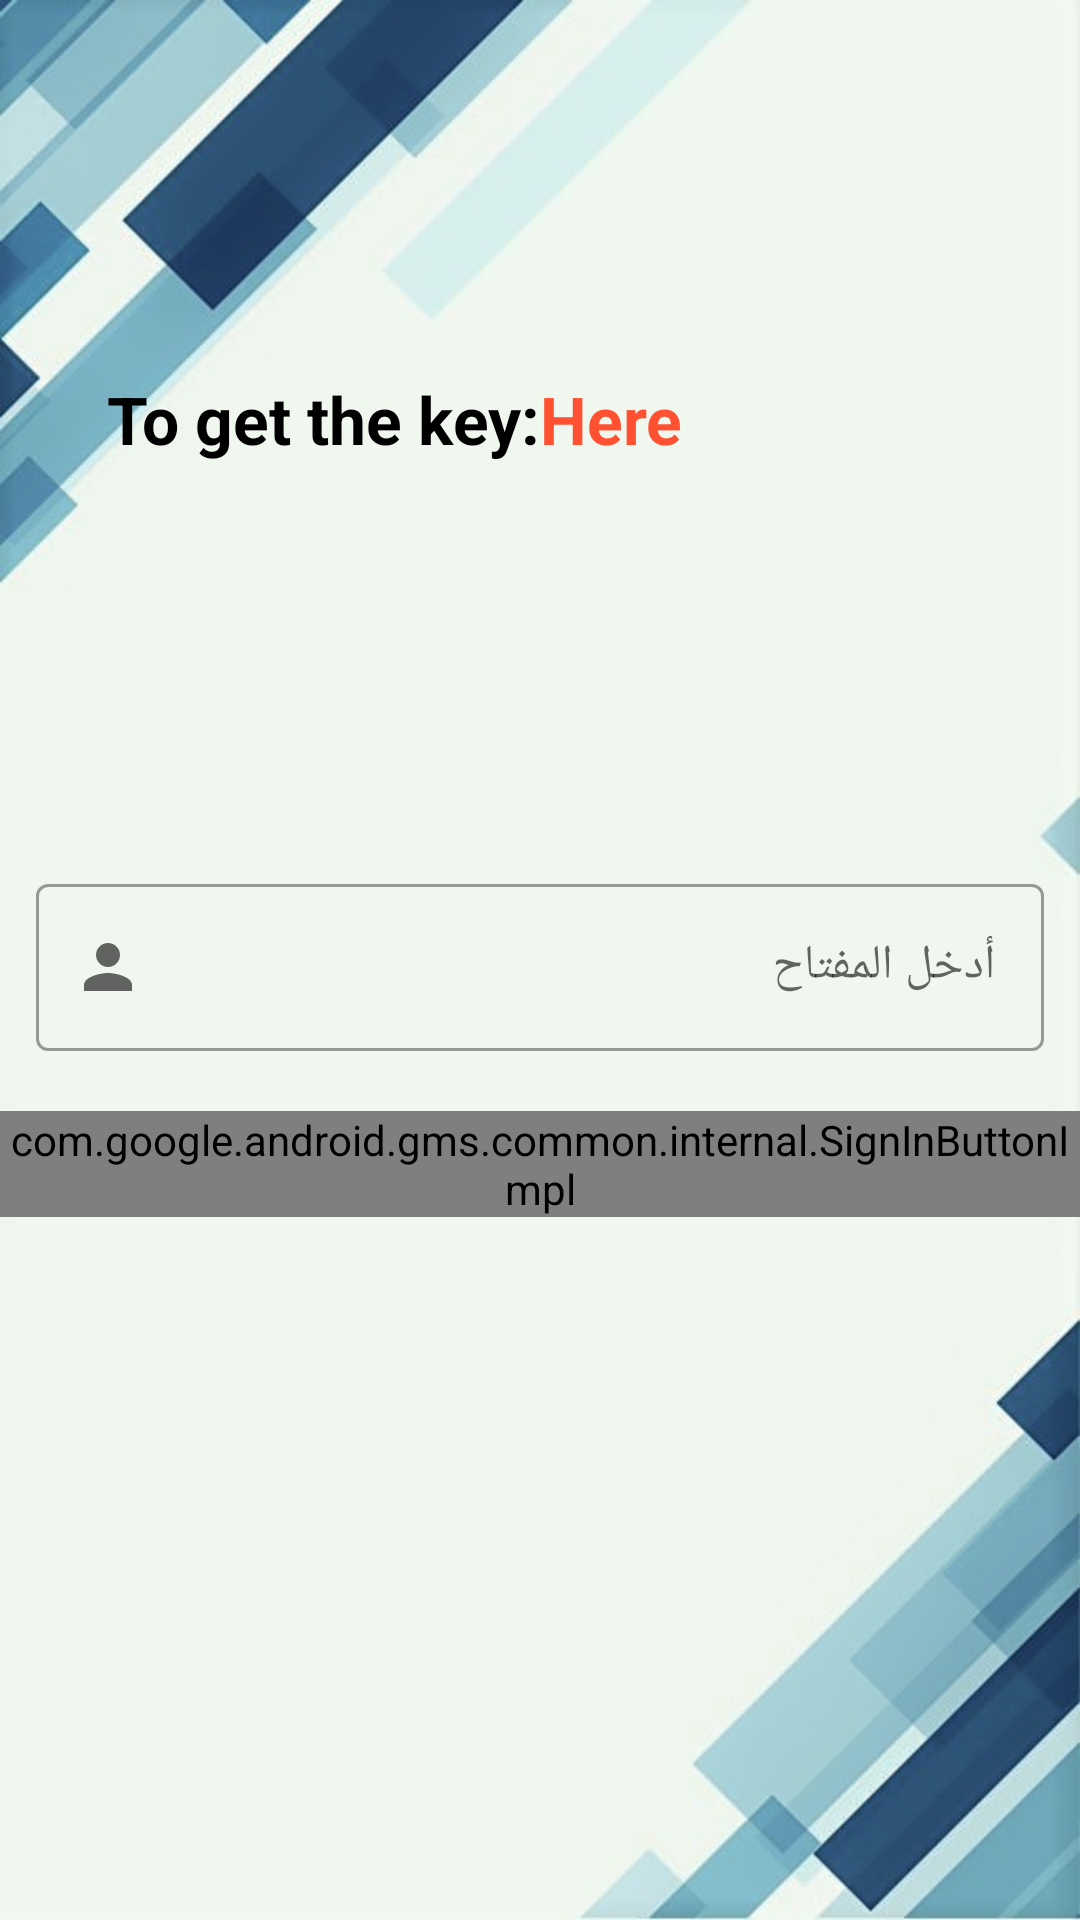

Android layout source for this screen:
<!-- AndroidManifest.xml: application theme Theme.ManagerPharmacy -->
<!-- res/layout/activity_login.xml -->
<?xml version="1.0" encoding="utf-8"?>
<RelativeLayout
    xmlns:android="http://schemas.android.com/apk/res/android"
    xmlns:app="http://schemas.android.com/apk/res-auto"
    xmlns:tools="http://schemas.android.com/tools"
    android:layout_width="match_parent"
    android:layout_height="match_parent"
    android:background="@drawable/background"
    tools:context=".LoginActivity">


    <LinearLayout
        android:layout_width="match_parent"
        android:layout_height="wrap_content"
        android:layout_marginTop="100dp"
        android:orientation="horizontal">

        <TextView
            android:id="@+id/in"
            android:layout_width="0dp"
            android:layout_height="wrap_content"
            android:layout_marginTop="25dp"
            android:layout_weight="1"
            android:background="@color/zxing_transparent"

            android:text="@string/helping"
            android:textAlignment="textEnd"
            android:textColor="#000"
            android:textSize="22sp"
            android:textStyle="bold" />

        <TextView
            android:id="@+id/info"
            android:layout_width="0dp"
            android:layout_height="wrap_content"
            android:layout_marginTop="25dp"
            android:layout_weight="1"
            android:background="@color/zxing_transparent"
            android:text="@string/Here"

            android:textAlignment="textStart"
            android:textColor="#ff5131"
            android:textSize="22sp"
            android:textStyle="bold" />

    </LinearLayout>

    <com.google.android.material.textfield.TextInputLayout
        android:layout_width="match_parent"
        android:layout_height="wrap_content"
        style="@style/Widget.MaterialComponents.TextInputLayout.OutlinedBox"
        android:hint="أدخل المفتاح"
        app:hintTextColor="@color/black"
        android:id="@+id/keyinput"
        android:layout_centerInParent="true"
        android:layout_marginTop="8dp"
        android:layout_marginStart="12dp"
        android:layout_marginEnd="12dp"
        app:startIconDrawable="@drawable/ic_person"
        >

    <com.google.android.material.textfield.TextInputEditText
        android:layout_width="match_parent"
        android:layout_height="match_parent"
        android:id="@+id/key"
        android:shadowColor="@color/black"
        />
    </com.google.android.material.textfield.TextInputLayout>

    <com.google.android.gms.common.internal.SignInButtonImpl
        android:id="@+id/searchKey"
        android:layout_width="wrap_content"
        android:layout_height="wrap_content"
        android:layout_below="@+id/keyinput"
        android:layout_centerInParent="true"
        android:layout_marginTop="20dp"
        android:background="@drawable/text"
        android:text="@string/Entry"
        android:textSize="20sp" />

</RelativeLayout>
<!-- resources referenced by this layout -->
<resources>
  <color name="black">#FF000000</color>
  <!-- drawable background: jpg bitmap (drawable, 56480 bytes) -->
  <!-- drawable ic_person (drawable) -->
  <vector android:height="24dp" android:tint="#371212"
      android:viewportHeight="24" android:viewportWidth="24"
      android:width="24dp" xmlns:android="http://schemas.android.com/apk/res/android">
      <path android:fillColor="@android:color/white" android:pathData="M12,12c2.21,0 4,-1.79 4,-4s-1.79,-4 -4,-4 -4,1.79 -4,4 1.79,4 4,4zM12,14c-2.67,0 -8,1.34 -8,4v2h16v-2c0,-2.66 -5.33,-4 -8,-4z"/>
  </vector>
  <!-- drawable text (drawable) -->
  <?xml version="1.0" encoding="utf-8"?>
  <shape xmlns:android="http://schemas.android.com/apk/res/android"
      android:shape="rectangle">
      <gradient
  
          android:startColor="#e0f2f1"
          android:endColor="#e0f2f1"/>
      <corners
          android:radius="10dp"/>
  
  </shape>
  <string name="Entry" translatable="false">Enter</string>
  <string name="Here" translatable="false">Here</string>
  <string name="helping" translatable="false">To get the key:</string>
  <style name="Theme.ManagerPharmacy" parent="Theme.MaterialComponents.DayNight.DarkActionBar">
          
          <item name="colorPrimary">@color/purple_500</item>
          <item name="colorPrimaryVariant">@color/purple_700</item>
          <item name="colorOnPrimary">@color/white</item>
          
          <item name="colorSecondary">@color/teal_200</item>
          <item name="colorSecondaryVariant">@color/teal_700</item>
          <item name="colorOnSecondary">@color/black</item>
          
          <item name="android:statusBarColor" tools:targetApi="l">?attr/colorPrimaryVariant</item>
          
      </style>
  <color name="purple_500">#FF018786</color>
  <color name="purple_700">#FF018786</color>
  <color name="white">#FFFFFFFF</color>
  <color name="teal_200">#FF03DAC5</color>
  <color name="teal_700">#FF018786</color>
</resources>
